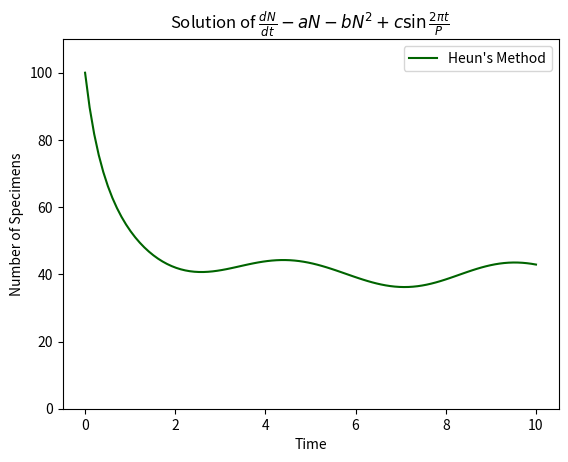

The script that saved this image:
"""
Created on Octeber 9, 2023
"""

import numpy as np
import matplotlib.pyplot as plt

#parameters
a, b, c, P = 0.8, 0.02, 5.5, 5.0

def rate(value, t):    
    return (a * value) - (b * value **2)  - (c * np.sin((2 * np.pi * t) / P))

numpts = 100
t = np.linspace(0, 10, numpts)
h = t[1] - t[0]
N = np.zeros(numpts)
N[0] = 100
t[0] = 0

"""
Implement Heun's Method
"""

for i in range(1, numpts):
    Nend = N[i - 1] + rate(N[i-1], t[i-1]) * h
    tend = t[i-1] + h
    N[i] = (N[i - 1] + (rate(N[i-1], t[i-1]) + rate(Nend, tend)) / 2 * h)


plt.plot(t, N, "darkgreen", label="Heun's Method")
plt.xlabel("Time")
plt.ylabel("Number of Specimens")
plt.ylim(0, 110)
plt.title(r"Solution of $\frac{dN}{dt} - aN - bN^2 + c \sin\frac{2\pi t}{P}$")
plt.legend()
plt.show()